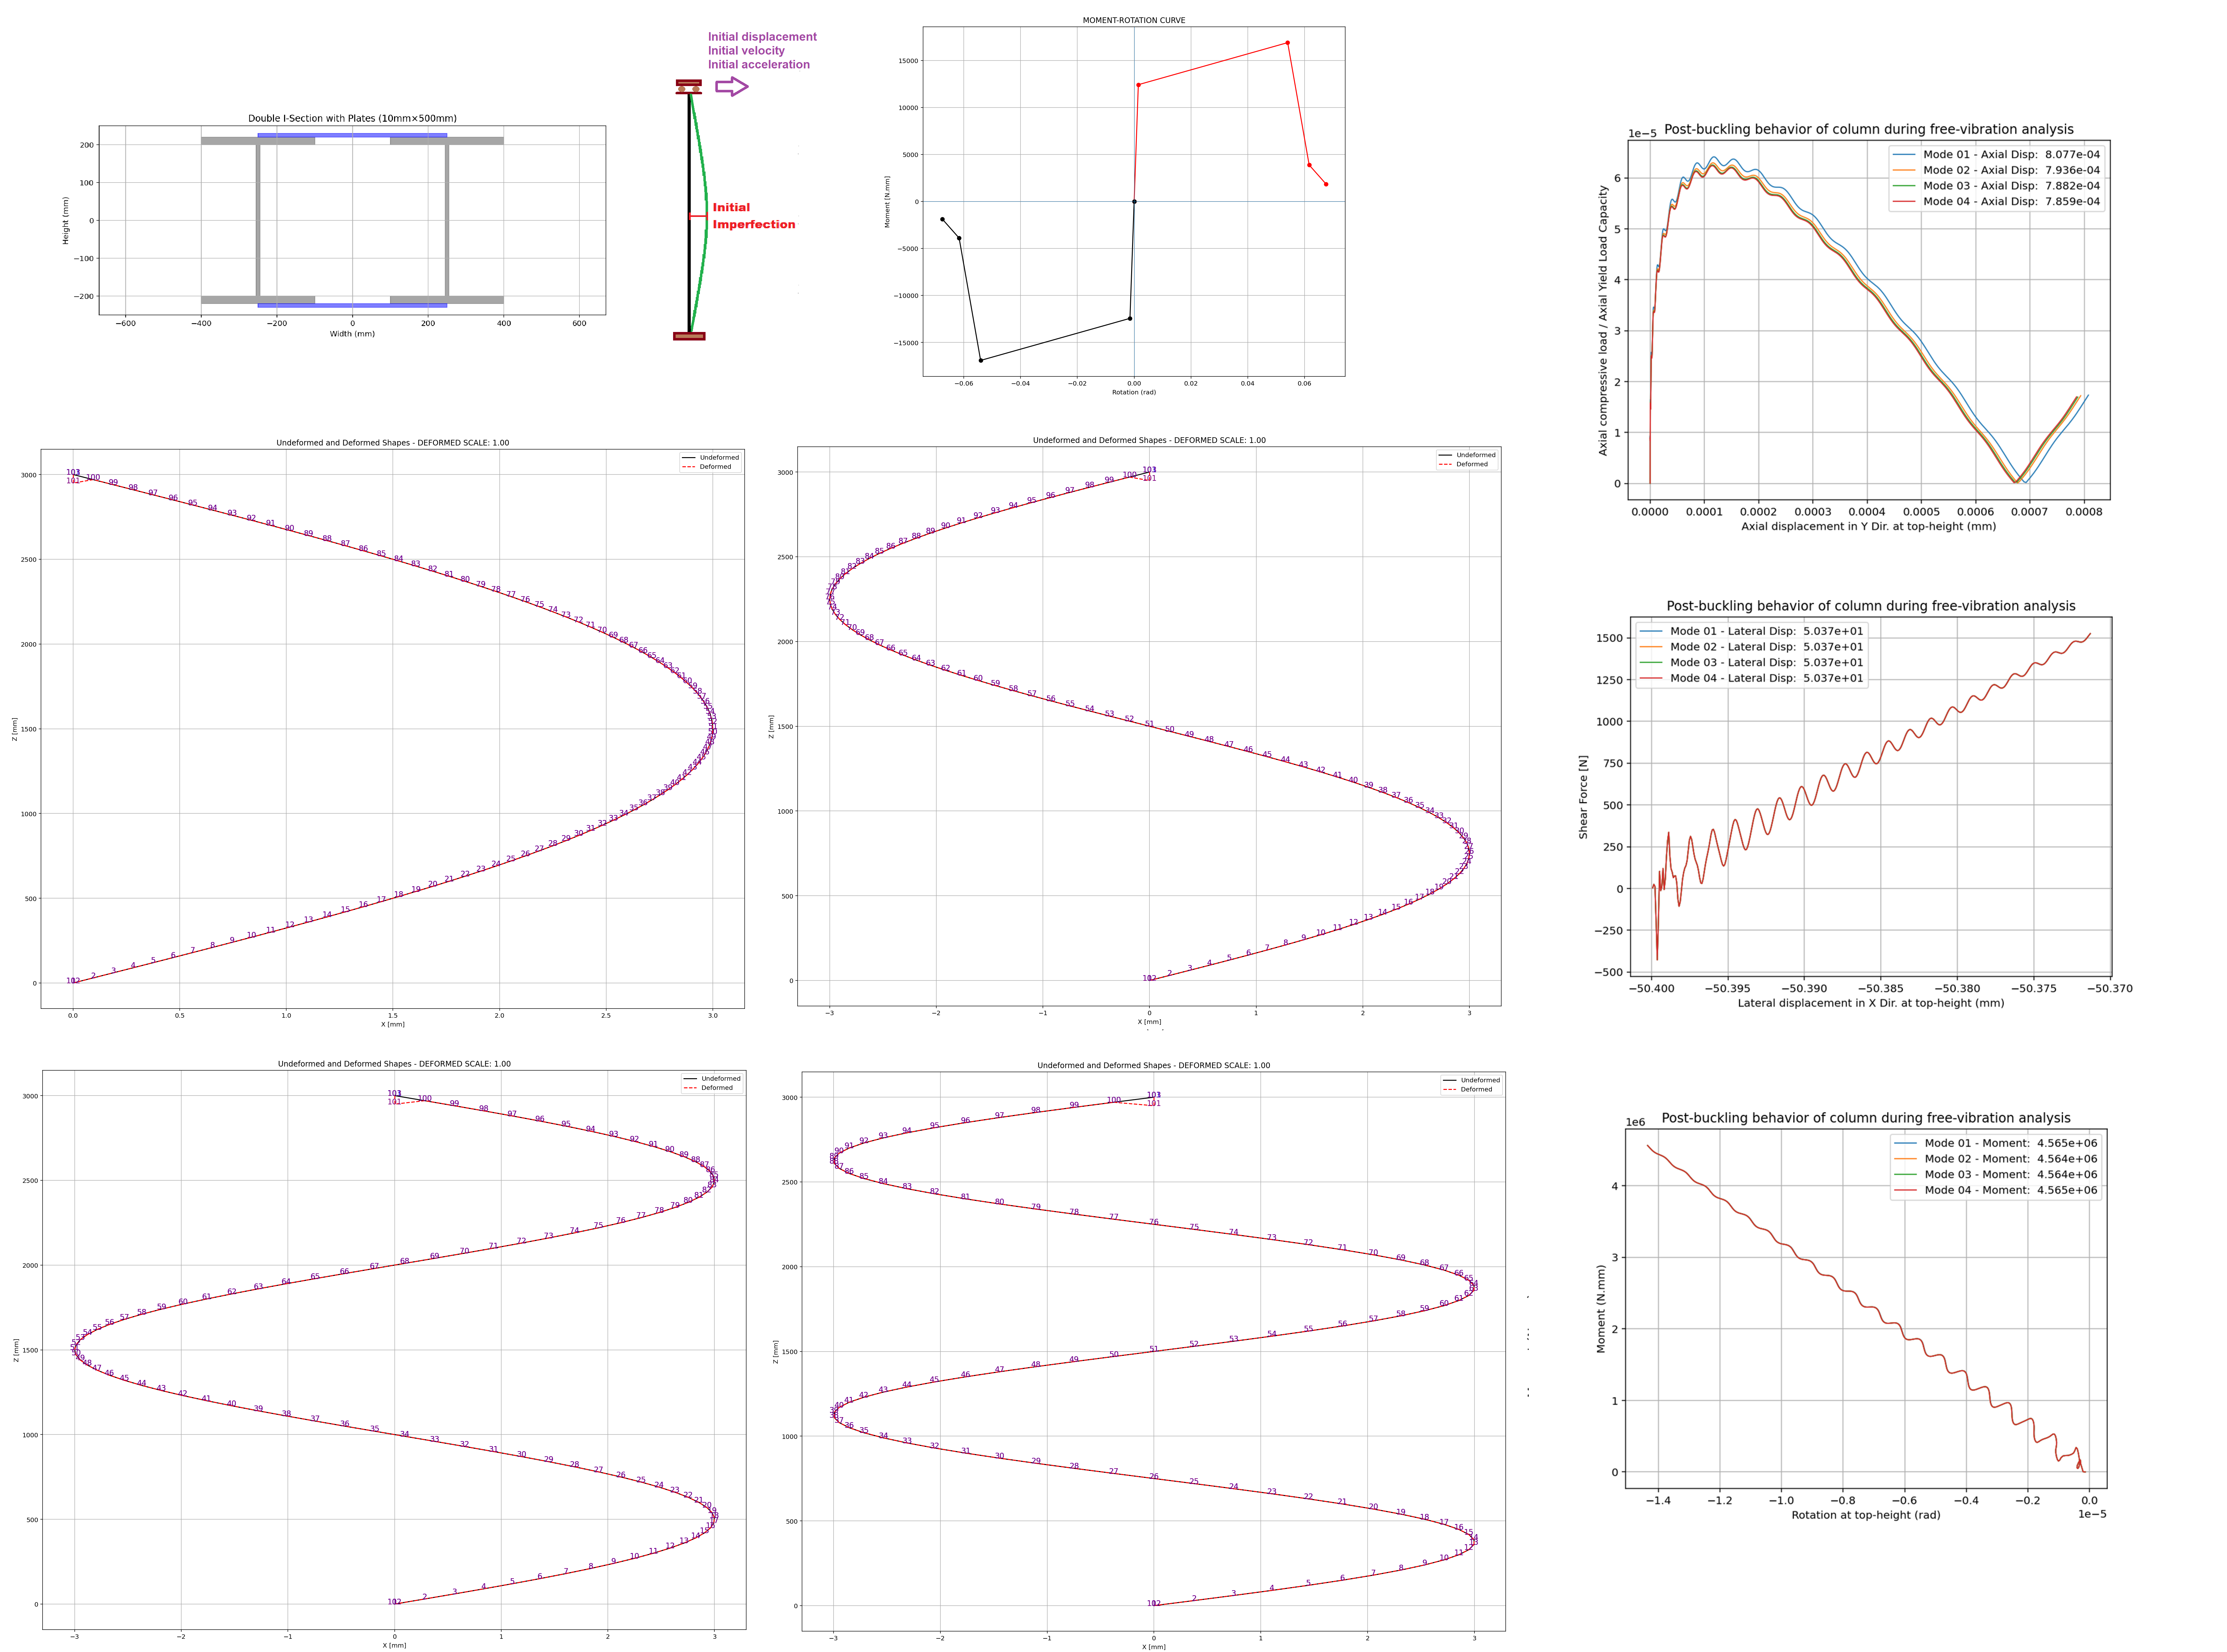

Here is the Python script that generated this plot:
###########################################################################################################
#                     >> IN THE NAME OF ALLAH, THE MOST GRACIOUS, THE MOST MERCIFUL <<                    #
#    INVESTIGATION OF FREE-VIBRATION ANALYSIS WITH LATERAL DISPLACEMENT OF MULTI-MODE POST-BUCKLING       #
#  PHENOMENA STEEL COLUMNS USING OPENSEES CONSIDERING THE GEOMETRIC AND MATERIAL PROPERTIES NONLINEARITY  #
#---------------------------------------------------------------------------------------------------------#
# IT MODELS A 2D INELASTIC BEAM-COLUMN WITH AN INITIAL IMPERFECTION (FOUR DIFFRENET SHAPES)               #
#  AND APPLIES AN AXIAL COMPRESSIVE LOAD TO ANALYZE LARGE DISPLACEMENTS.                                  #
# 1. MODEL SETUP: A COLUMN OF LENGTH L IS DEFINED WITH N ELEMENTS, INCORPORATING A SMALL INITIAL          #
# IMPERFECTION (HALF-SINE WAVE).                                                                          #
# 2. NODES & BOUNDARY CONDITIONS: NODES ARE CREATED, WITH THE BOTTOM FIXED IN X, Y AND THE TOP FIXED IN   #
# X BUT FREE IN Y AND ROTATION.                                                                           #
# 3. ELEMENT DEFINITION: THE COLUMN IS MODELED USING ELASTIC BEAM-COLUMN ELEMENTS WITH COROTATIONAL       #
# TRANSFORMATION FOR GEOMETRIC NONLINEARITY.                                                              #
# 4. LOAD APPLICATION: A STATIC AXIAL FORCE P IS APPLIED AT THE TOP NODE.                                 #
# 5. ANALYSIS SETUP: A DISPLACEMENTCONTROL INTEGRATOR IS USED TO INCREMENTALLY PUSH THE COLUMN DOWNWARDS. #  
# 6. NONLINEAR SOLVER: THE NEWTON METHOD IS USED WITH A NORMDISPINCR TEST FOR CONVERGENCE.                #
# 7. ANALYSIS EXECUTION: THE LOOP PERFORMS INCREMENTAL LOADING STEPS, RECORDING AXIAL DISPLACEMENT,       #
# LATERAL DISPLACEMENT, AND AXIAL FORCE.                                                                  #
# 8. BUCKLING BEHAVIOR CAPTURE: LATERAL DISPLACEMENTS AT THE TOP-HEIGHT NODE INDICATE POST-BUCKLING       #
# DEFORMATION.                                                                                            #
# 9. RESULTS EXTRACTION: REACTION FORCES AT THE BASE NODE PROVIDE THE AXIAL COMPRESSIVE LOAD.             #
# 10. PLOTTING: THE SCRIPT VISUALIZES AXIAL FORCE VS. LATERAL DISPLACEMENT, SHOWING THE POST-BUCKLING     #
# RESPONSE OF THE COLUMN.                                                                                 #
#---------------------------------------------------------------------------------------------------------#
#                          THIS PROGRAM WRITTEN BY SALAR DELAVAR GHASHGHAEI (QASHQAI)                     #
#                                   EMAIL: salar.d.ghashghaei@gmail.com                                   #
###########################################################################################################
import openseespy.opensees as ops
import numpy as np
import matplotlib.pyplot as plt
import STEEL_FIBER_SECTION as S01
import ANALYSIS_FUNCTION as S02
import OPENSEEES_HYSTERETICSM_FORCE_DISP_FUN as S03
import RAYLEIGH_DAMPING_FUN as S04
import EIGENVALUE_ANALYSIS_FUN as S05
import DAMPING_RATIO_FUN as S06
import PLOT_2D as S07
import time as TI
#%%------------------------------------------------------------------------------------------------
# Define parameters (units: mm, N)
# Define model parameters
P = 1          # [N] Axial Load
M = 1          # [N.mm] Moment Load
L = 3000       # [mm] Column length
N = 100        # Number of elements
dy = L / N     # Element length
ε = 0.001 * L  # [mm] Imperfection amplitude
#%%------------------------------------------------------------------------------------------------
# Define Free-vibration Values
u0 = -50.4        # [mm] Initial lateral displacement
v0 = 0.015        # [mm/s] Initial velocity
a0 = 0.0065       # [mm/s^2] Initial acceleration
DR = 0.05         # [5%] Damping ratio

MASS = 1000000 # [kg] Mass on he Top Node

duration = 2.0    # [s] Analysis duration
dt = 0.005        # [s] Time step
#%%------------------------------------------------------------------------------------------------
# Define  Steel Rebar Material Properties (Steel01)
secTag = 1
fy = 240.0                    # [N/mm²] Yield strength of steel section
fu = 1.1818 * fy              # [N/mm²] Ultimate strength of steel section
Es = 200000.0                 # [N/mm²] Modulus of elasticity of steel section
ey = fy / Es                  # [mm/mm] Yield steel strain
esu = 0.35                    # [mm/mm] Ultimate steel strain
Esh = (fu - fy) / (esu - ey)  # [N/mm^2] Strain hardening modulus
b = Esh / Es                  # Strain hardening ratio
Initial_Stress = -100         # [N/mm²] Initial Stress of Steel Section (Negative Value is Compression)
#%%------------------------------------------------------------------------------------------------
DENSITY_STEEL = 7850/1e9      # [kg/m^3] -> [kg/mm^3] Steel Material Density
#%%------------------------------------------------------------------------------------------------
# Define Analysis Properties
MAX_ITERATIONS = 5000         # Convergence iteration for test
MAX_TOLERANCE = 1.0e-6        # Convergence tolerance for test
#%%------------------------------------------------------------------------------------------------
# Define Post-Buckling Funtion
def POST_BUCKLING(IA, IU, IV, MODE_NUM):
    # Create model (2D, 3 DOF per node: u_x, u_y, theta)
    ops.wipe()
    ops.model('basic', '-ndm', 2, '-ndf', 3)
    
    # Define nodes with initial imperfection ((1/MODE_NUM) sine wave)
    for i in range(N+1):
        y = i * dy
        x = ε * np.sin(MODE_NUM * np.pi * y / L)  # Imperfection in x-direction
        ops.node(i+1, x, y)
    
    #------------------------------------------------------------------------------------------------
    """
    # Define Semi-rigid connection with rotational spring
    ops.node(N+2, 0, 0) # Rotational spring in the bottom of column   
    ops.fix(N+2, 1, 1, 1)
    ops.node(N+3, 0, L) # Rotational spring in the top of column   
    ops.fix(N+3, 1, 1, 1)
    """
    #------------------------------------------------------------------------------------------------
    # Define boundary conditions for simply supported column
    ops.fix(1, 1, 1, 1)    # Bottom node: fix u_x, u_y, free theta
    #ops.fix(N+1, 0, 0, 0)  # Top node: fix u_x, free u_y, free theta
    #------------------------------------------------------------------------------------------------
    """
    # Define Nonlinear Connection in Bottom and Top Rotational Springs
    matTag_S = 500
    MY = 12430.0           # [N.mm] Yield Moment of springs
    TY = 0.001474          # [Rad] Yield Rotation of springs
    MU = 1.36 * MY         # [N.mm] Utimate Moment of springs
    TSU = 0.0541           # [Rad] Utimate Rotation of springs
    #ROTATIONAl_STIFFNESS = 1e14 # [N/mm] Rotational stiffness of springs
    pinchX = 0.4           # Pinching factor in X direction
    pinchY = 0.2           # Pinching factor in Y direction
    damage1 = 0.0          # Damage due to ductility
    damage2 = 0.0          # Damage due to energy
    beta = 0.1             # Stiffness degradation parameter
    # MOMENT-ROTATION RELATIONSHIP OF ROTATIONAL SPRING AND PLOT 
    DP = [0, 0, 0, 0]
    FP = [0, 0, 0, 0]
    DN = [0, 0, 0, 0]
    FN = [0, 0, 0, 0]
    DP[0], FP[0] = TY, MY
    DP[1], FP[1] = TSU, MU 
    DP[2], FP[2] = 1.14*TSU, 0.23*MU
    DP[3], FP[3] = 1.35*TSU, 0.11*MU
    DN[0], FN[0] = -TY, -MY 
    DN[1], FN[1] = -TSU, -MU
    DN[2], FN[2] = -1.14*TSU, -0.23*MU 
    DN[3], FN[3] = -1.35*TSU, -0.11*MU
    S03.OPENSEEES_HYSTERETICSM_FORCE_DISP_FUN(matTag_S, DP, FP, DN, FN, 
                                        pinchX, pinchY,
                                        damage1, damage2, beta,
                                        PLOT = True, X_LABEL='Rotation (rad)', Y_LABEL='Moment [N.mm]', TITLE='MOMENT-ROTATION CURVE')
    
    #ops.uniaxialMaterial('Elastic', matTag_S, ROTATIONAl_STIFFNESS)
    ops.element('zeroLength', N+200, N+2, 1, '-mat', matTag_S, '-dir', 3)   # ROTATIONAL SPRING AT BOTTOM OF COLUMN
    ops.element('zeroLength', N+300, N+1, N+3, '-mat', matTag_S, '-dir', 3) # ROTATIONAL SPRING AT TOP OF COLUMN 
    """
    #------------------------------------------------------------------------------------------------
    # Materials (STEEL MATERIAL NONLINEARITY)
    """
    matTag = 1
    ops.uniaxialMaterial('Steel01', matTag, fy, Es, b) # Steel with bilinear kinematic hardening Material
    """   
    matTag = 1
    pinchX = 0.8           # Pinching factor in X direction
    pinchY = 0.5           # Pinching factor in Y direction
    damage1 = 0.0          # Damage due to ductility
    damage2 = 0.0          # Damage due to energy
    beta = 0.1             # Stiffness degradation parameter
    ops.uniaxialMaterial('Hysteretic', matTag, fy, ey, fu, esu, 0.2*fu, 1.1*esu, -fy, -ey, -fu, -esu, -0.2*fu, -1.1*esu, pinchX, pinchY, damage1, damage2, beta)
    # INFO LINK: https://opensees.berkeley.edu/wiki/index.php/Hysteretic_Material
    matTagIN = 2
    #uniaxialMaterial InitStressMaterial $matTag $otherTag $initStress
    ops.uniaxialMaterial('InitStressMaterial', matTagIN, matTag, Initial_Stress)
    # INFO LINK: https://opensees.berkeley.edu/wiki/index.php/Initial_Stress_Material
    #------------------------------------------------------------------------------------------------
    # Define a plain load pattern (for static analysis)
    ops.timeSeries('Linear', 1)
    ops.pattern('Plain', 1, 1)
    ops.load(N+1, 0.0, P, M)
    #------------------------------------------------------------------------------------------------
    # Define Mass
    ops.mass(N+1, MASS, MASS, 0.0)
    #------------------------------------------------------------------------------------------------
    if IU == True:
        # Define initial displacment
        ops.setNodeDisp(N+1, 1, u0, '-commit') # INFO LINK: https://openseespydoc.readthedocs.io/en/latest/src/setNodeDisp.html
    if IV == True:
        # Define initial velocity
        ops.setNodeVel(N+1, 1, v0, '-commit')  # INFO LINK: https://openseespydoc.readthedocs.io/en/stable/src/setNodeVel.html
    if IA == True:
        # Define initial  acceleration
        ops.setNodeAccel(N+1, 1, a0, '-commit') # INFO LINK: https://openseespydoc.readthedocs.io/en/latest/src/setNodeAccel.html
    
    #------------------------------------------------------------------------------------------------
    # Create the Double I section section
    matTag = 1
    #Depth, Ele_Mass = S01.DOUBLE_I_SECTION_FIBER(secTag, matTag, PLOT=True, DENSITY=DENSITY_STEEL)
    Depth, Ele_Mass = S01.DOUBLE_I_SECTION_QUAD(secTag, matTag, PLOT=True, DENSITY=DENSITY_STEEL)
    AREA = Ele_Mass / DENSITY_STEEL
    PY = AREA * fy
    #------------------------------------------------------------------------------------------------
    # Define geometric transformation (corotational for large displacements)
    transfTag = 1
    ops.geomTransf('Corotational', transfTag)
    numIntgrPts = 5
    # Define elastic beam elements
    for i in range(1, N+1):
        ops.element('nonlinearBeamColumn', i, i, i+1, numIntgrPts, secTag, transfTag,'-mass', Ele_Mass)
    #------------------------------------------------------------------------------------------------
    # Analysis settings
    ops.constraints('Plain')
    ops.numberer('Plain')
    ops.system('BandGeneral')
    ops.test('NormDispIncr', MAX_TOLERANCE, MAX_ITERATIONS)
    ops.algorithm('Newton')
    ops.integrator('Newmark', 0.5, 0.25)
    ops.analysis('Transient')
    #------------------------------------------------------------------------------------------------    
    # Calculate Rayleigh damping factors
    PERIOD_01, PERIOD_02 = S04.RAYLEIGH_DAMPING(4, 0.5*DR, DR, 0, 3)
    #------------------------------------------------------------------------------------------------
    # Run analysis and record results
    mid_node = (N//2) + 1  # Mid-height node for lateral displacement
    node_tag = N+1  # Top node for displacement control
    axial_disp = []        # Axial displacement at top node
    rotation = []          # Rotation of column
    lateral_disp = []      # Lateral displacement at mid-height
    axial_force_BOT = []        # BOTTOM NODE - Axial compressive load (reaction force)
    shear_force_BOT = []        # BOTTOM NODE - Shear load (reaction force)
    moment_force_BOT = []       # BOTTOM NODE - Moment load (reaction force)
    axial_force_TOP = []        # TOP NODE - Axial compressive load (reaction force)
    shear_force_TOP = []        # TOP NODE - Shear load (reaction force)
    moment_force_TOP = []       # TOP NODE - Moment load (reaction force)
    axial_velocity, lateral_velocity = [], []
    axial_acce, lateral_acce = [], []
    ELE_D_FORCE, SEC_D_FORCE, SEC_D_STIFFNESS, ELE_D_FLEX = [], [], [], []
    time = []
    PERIOD_MIN, PERIOD_MAX = [], []
    #total_steps = int(np.abs(1/disp_inc))  # Number of analysis steps
    
    stable = 0
    current_time = 0.0
    while stable == 0 and current_time < duration:
        stable = ops.analyze(1, dt)  # Perform one analysis step
        S02.ANALYSIS(stable, 1, MAX_TOLERANCE, MAX_ITERATIONS)  # CHECK THE ANALYSIS
        current_time = ops.getTime()
        time.append(current_time)
        axial_disp.append(ops.nodeDisp(node_tag, 2))         # Record axial displacement
        rotation.append(ops.nodeDisp(node_tag, 3))           # Record rotation
        lateral_disp.append(ops.nodeDisp(node_tag, 1))       # Record lateral displacement
        axial_velocity.append(ops.nodeVel(node_tag, 2))      # Record axial velocity
        lateral_velocity.append(ops.nodeVel(node_tag, 1))    # Record lateral velocity
        axial_acce.append(ops.nodeAccel(node_tag, 2))        # Record axial acceleration
        lateral_acce.append(ops.nodeAccel(node_tag, 1))      # Record lateral acceleration
        axial_force_BOT.append(-ops.eleResponse(1, 'force')[1])   # Record reaction force at bottom node (Axial compressive load)
        shear_force_BOT.append(-ops.eleResponse(1, 'force')[0])   # Record reaction force at bottom node (shear load)
        moment_force_BOT.append(-ops.eleResponse(1, 'force')[2])  # Record reaction force at bottom node (moment load)
        # IN EACH STEP STRUCTURAL PERIOD WILL BE CALCULATED
        PERIODmin, PERIODmax = S05.EIGENVALUE_ANALYSIS(4, PLOT=True)
        PERIOD_MIN.append(PERIODmin)
        PERIOD_MAX.append(PERIODmax)
        # IN EACH STEP, OUTPUT MIDDLE ELEMENT AND SECTION DATA
        # ELEMENT FORCE
        ELE_D_FORCE.append(ops.eleForce(mid_node-1)) # INFO LINK: https://openseespydoc.readthedocs.io/en/latest/src/eleForce.html
        #print(ELE_D_FORCE[-1])
        # SECTION FORCE
        SEC_D_FORCE.append(ops.sectionForce(mid_node-1, 1)) # INFO LINK: https://openseespydoc.readthedocs.io/en/latest/src/sectionForce.html
        #print(SEC_D_FORCE[-1])
        # SECTION SIFFNESS
        SEC_D_STIFFNESS.append(ops.sectionStiffness(mid_node-1, 1)) # INFO LINK: https://openseespydoc.readthedocs.io/en/latest/src/sectionStiff.html
        #print(SEC_D_STIFFNESS[-1])
        # SECTION FLEXIBILIY
        ELE_D_FLEX.append(ops.sectionFlexibility(mid_node-1, 1)) # INFO LINK: https://openseespydoc.readthedocs.io/en/latest/src/sectionFlexibility.html
        #print(ELE_D_FLEX[-1])
        print(f'Time {current_time} DONE')
    else:
        print(f'Analysis completed successfully for Mode {MODE_NUM}')
        
    # Calculate Structure Damping Ratio Based on Lateral Displacement
    damping_ratio = S06.DAMPING_RATIO(lateral_disp)   
    # OUTPUTED DATA
    DATA = (axial_disp, rotation, lateral_disp, axial_velocity, lateral_velocity, axial_acce, lateral_acce, axial_force_BOT,
            shear_force_BOT, moment_force_BOT, PY, ELE_D_FORCE,
            SEC_D_FORCE, SEC_D_STIFFNESS, ELE_D_FLEX,
            time, PERIOD_MIN, PERIOD_MAX, damping_ratio)
    
    return DATA
        
#%%------------------------------------------------------------------------------------------------
# Analysis Durations:
current_time = TI.strftime("%H:%M:%S", TI.localtime())
print("Start Time:", current_time)

IU = True        # Free Vibration with Initial Displacement
IV = True        # Free Vibration with Initial Velocity
IA = True        # Free Vibration with Initial Acceleration

# MODE 1
MODE_NUM = 1
DATA = POST_BUCKLING(IA, IU, IV, MODE_NUM)
(axial_disp_01, rotation_01, lateral_disp_01, axial_velocity_01, lateral_velocity_01, axial_acce_01, lateral_acce_01,
 axial_load_01, shear_load_01, moment_load_01, PY,
 ELE_D_FORCE_01, SEC_D_FORCE_01, SEC_D_STIFFNESS_01, ELE_D_FLEX_01,
 time, PERIOD_MIN_01, PERIOD_MAX_01, damping_ratio_01) = DATA 

# Plot frame shapes
S07.PLOT_2D_FRAME(deformed_scale=1.0)  # Adjust scale factor as needed

# MODE 2
MODE_NUM = 2
DATA = POST_BUCKLING(IA, IU, IV, MODE_NUM)
(axial_disp_02, rotation_02, lateral_disp_02, axial_velocity_02, lateral_velocity_02, axial_acce_02, lateral_acce_02,
 axial_load_02, shear_load_02, moment_load_02, PY,
 ELE_D_FORCE_02, SEC_D_FORCE_02, SEC_D_STIFFNESS_02, ELE_D_FLEX_02,
 time, PERIOD_MIN_02, PERIOD_MAX_02, damping_ratio_02) = DATA 

# Plot frame shapes
S07.PLOT_2D_FRAME(deformed_scale=1.0)  # Adjust scale factor as needed

# MODE 3
MODE_NUM = 3
DATA = POST_BUCKLING(IA, IU, IV, MODE_NUM)
(axial_disp_03, rotation_03, lateral_disp_03, axial_velocity_03, lateral_velocity_03, axial_acce_03, lateral_acce_03,
 axial_load_03, shear_load_03, moment_load_03, PY,
 ELE_D_FORCE_03, SEC_D_FORCE_03, SEC_D_STIFFNESS_03, ELE_D_FLEX_03,
 time, PERIOD_MIN_03, PERIOD_MAX_03, damping_ratio_03) = DATA 

# Plot frame shapes
S07.PLOT_2D_FRAME(deformed_scale=1.0)  # Adjust scale factor as needed

# MODE 4
MODE_NUM = 4
DATA = POST_BUCKLING(IA, IU, IV, MODE_NUM)
(axial_disp_04, rotation_04, lateral_disp_04, axial_velocity_04, lateral_velocity_04, axial_acce_04, lateral_acce_04,
 axial_load_04, shear_load_04, moment_load_04, PY,
 ELE_D_FORCE_04, SEC_D_FORCE_04, SEC_D_STIFFNESS_04, ELE_D_FLEX_04,
 time, PERIOD_MIN_04, PERIOD_MAX_04, damping_ratio_04) = DATA 

# Plot frame shapes
S07.PLOT_2D_FRAME(deformed_scale=1.0)  # Adjust scale factor as needed
    
current_time = TI.strftime("%H:%M:%S", TI.localtime())
print("Finish Time:", current_time)
#%%------------------------------------------------------------------------------------------------    
# PLOT STRUCTURAL PERIOD DURING THE ANALYSIS
plt.figure(0, figsize=(12, 8))
plt.plot(time, PERIOD_MIN_01)
plt.plot(time, PERIOD_MAX_01)
plt.plot(time, PERIOD_MIN_02)
plt.plot(time, PERIOD_MAX_02)
plt.plot(time, PERIOD_MIN_03)
plt.plot(time, PERIOD_MAX_03)
plt.plot(time, PERIOD_MIN_04)
plt.plot(time, PERIOD_MAX_04)
plt.title('Period of Structure')
plt.ylabel('Structural Period [s]')
plt.xlabel('Time [s]')
#plt.semilogy()
plt.grid()
plt.legend([f'MODE 01 - MIN VALUES: Min: {np.min(PERIOD_MIN_01):.3f} (s) - Mean: {np.mean(PERIOD_MIN_01):.3f} (s) - Max: {np.max(PERIOD_MIN_01):.3f} (s)', 
            f'MODE 01 - MAX VALUES:  Min: {np.min(PERIOD_MAX_01):.3f} (s) - Mean: {np.mean(PERIOD_MAX_01):.3f} (s) - Max: {np.max(PERIOD_MAX_01):.3f} (s)',
            f'MODE 02 - MIN VALUES: Min: {np.min(PERIOD_MIN_02):.3f} (s) - Mean: {np.mean(PERIOD_MIN_02):.3f} (s) - Max: {np.max(PERIOD_MIN_02):.3f} (s)', 
            f'MODE 02 - MAX VALUES:  Min: {np.min(PERIOD_MAX_02):.3f} (s) - Mean: {np.mean(PERIOD_MAX_02):.3f} (s) - Max: {np.max(PERIOD_MAX_02):.3f} (s)',
            f'MODE 03 - MIN VALUES: Min: {np.min(PERIOD_MIN_03):.3f} (s) - Mean: {np.mean(PERIOD_MIN_03):.3f} (s) - Max: {np.max(PERIOD_MIN_03):.3f} (s)', 
            f'MODE 03 - MAX VALUES:  Min: {np.min(PERIOD_MAX_03):.3f} (s) - Mean: {np.mean(PERIOD_MAX_03):.3f} (s) - Max: {np.max(PERIOD_MAX_03):.3f} (s)',
            f'MODE 04 - MIN VALUES: Min: {np.min(PERIOD_MIN_04):.3f} (s) - Mean: {np.mean(PERIOD_MIN_04):.3f} (s) - Max: {np.max(PERIOD_MIN_04):.3f} (s)', 
            f'MODE 04 - MAX VALUES:  Min: {np.min(PERIOD_MAX_04):.3f} (s) - Mean: {np.mean(PERIOD_MAX_04):.3f} (s) - Max: {np.max(PERIOD_MAX_04):.3f} (s)',
            ])
plt.show()
#%%------------------------------------------------------------------------------------------------
# Plot Results
plt.figure(2, figsize=(18, 14))

# Axial Reaction Force plot
plt.subplot(6, 1, 1)
plt.plot(time, axial_load_01, linewidth=1.5)
plt.plot(time, axial_load_02, linewidth=1.5)
plt.plot(time, axial_load_03, linewidth=1.5)
plt.plot(time, axial_load_04, linewidth=1.5)
plt.title('Axial Reaction Forces vs Time', fontsize=12, pad=10)
plt.ylabel('Axial Reaction (N)', fontsize=10)
plt.grid(alpha=0.3)

# Shear Reaction Force plot
plt.subplot(6, 1, 2)
plt.plot(time, shear_load_01, linewidth=1.5)
plt.plot(time, shear_load_02, linewidth=1.5)
plt.plot(time, shear_load_03, linewidth=1.5)
plt.plot(time, shear_load_04, linewidth=1.5)
plt.title('Shear Reaction Forces vs Time', fontsize=12, pad=10)
plt.ylabel('Shear Reaction (N)', fontsize=10)
plt.grid(alpha=0.3)

# Moment Reaction Force plot
plt.subplot(6, 1, 3)
plt.plot(time, moment_load_01, linewidth=1.5)
plt.plot(time, moment_load_02, linewidth=1.5)
plt.plot(time, moment_load_03, linewidth=1.5)
plt.plot(time, moment_load_04, linewidth=1.5)
plt.title('Moment Reaction Forces vs Time', fontsize=12, pad=10)
plt.ylabel('Moment Reaction (N.mm)', fontsize=10)
plt.grid(alpha=0.3)

# Displacement plot
plt.subplot(6, 1, 4)
plt.plot(time, lateral_disp_01, linewidth=1.5, label=f'MODE 01 - Damping Ratio: {damping_ratio_01:.3e} %')
plt.plot(time, lateral_disp_02, linewidth=1.5, label=f'MODE 02 - Damping Ratio: {damping_ratio_02:.3e} %')
plt.plot(time, lateral_disp_03, linewidth=1.5, label=f'MODE 03 - Damping Ratio: {damping_ratio_03:.3e} %')
plt.plot(time, lateral_disp_04, linewidth=1.5, label=f'MODE 04 - Damping Ratio: {damping_ratio_04:.3e} %')
plt.title('Lateral Displacement vs Time', fontsize=12, pad=10)
plt.ylabel('Lateral Displacement (mm)', fontsize=10)
plt.grid(alpha=0.3)
plt.legend(loc='upper right', framealpha=1)

# Velocity plot
plt.subplot(6, 1, 5)
plt.plot(time, lateral_velocity_01, linewidth=1.5)
plt.plot(time, lateral_velocity_02, linewidth=1.5)
plt.plot(time, lateral_velocity_03, linewidth=1.5)
plt.plot(time, lateral_velocity_04, linewidth=1.5)
plt.title('Lateral Velocity vs Time', fontsize=12, pad=10)
plt.ylabel('Lateral Velocity (mm/s)', fontsize=10)
plt.grid(alpha=0.3)

# Acceleration plot
plt.subplot(6, 1, 6)
plt.plot(time, lateral_acce_01, linewidth=1.5)
plt.plot(time, lateral_acce_02, linewidth=1.5)
plt.plot(time, lateral_acce_03, linewidth=1.5)
plt.plot(time, lateral_acce_04, linewidth=1.5)
plt.title('Lateral Acceleration vs Time', fontsize=12, pad=10)
plt.ylabel('Lateral Acceleration (mm/s²)', fontsize=10)
plt.grid(alpha=0.3)

plt.tight_layout()
plt.show()   
   
#%%------------------------------------------------------------------------------------------------
# Plot axial load vs. lateral displacement
plt.figure(1, figsize=(8, 6))
plt.plot(axial_disp_01, np.abs(axial_load_01)/PY, linewidth=1, label=f"Mode 01 - Axial Disp: {np.abs(axial_disp_01[-1]) : .3e}")
plt.plot(axial_disp_02, np.abs(axial_load_02)/PY, linewidth=1, label=f"Mode 02 - Axial Disp: {np.abs(axial_disp_02[-1]) : .3e}")
plt.plot(axial_disp_03, np.abs(axial_load_03)/PY, linewidth=1, label=f"Mode 03 - Axial Disp: {np.abs(axial_disp_03[-1]) : .3e}")
plt.plot(axial_disp_04, np.abs(axial_load_04)/PY, linewidth=1, label=f"Mode 04 - Axial Disp: {np.abs(axial_disp_04[-1]) : .3e}")
plt.xlabel('Axial displacement in Y Dir. at top-height (mm)')
#plt.ylabel('Axial compressive load (N)')
plt.ylabel('Axial compressive load / Axial Yield Load Capacity')
plt.title('Post-buckling behavior of column during free-vibration analysis')
plt.grid(True)
plt.legend()
plt.show()
#%%------------------------------------------------------------------------------------------------
# Plot shear load vs. lateral displacement
plt.figure(2, figsize=(8, 6))
plt.plot(lateral_disp_01, shear_load_01, linewidth=1, label=f"Mode 01 - Lateral Disp: {np.abs(lateral_disp_01[-1]) : .3e}")
plt.plot(lateral_disp_02, shear_load_02, linewidth=1, label=f"Mode 02 - Lateral Disp: {np.abs(lateral_disp_02[-1]) : .3e}")
plt.plot(lateral_disp_03, shear_load_03, linewidth=1, label=f"Mode 03 - Lateral Disp: {np.abs(lateral_disp_03[-1]) : .3e}")
plt.plot(lateral_disp_04, shear_load_04, linewidth=1, label=f"Mode 04 - Lateral Disp: {np.abs(lateral_disp_04[-1]) : .3e}")
plt.xlabel('Lateral displacement in X Dir. at top-height (mm)')
#plt.ylabel('Axial compressive load (N)')
plt.ylabel('Shear Force [N]')
plt.title('Post-buckling behavior of column during free-vibration analysis')
plt.grid(True)
plt.legend()
plt.show()
#%%------------------------------------------------------------------------------------------------
# Plot moment vs, rotation
plt.figure(3, figsize=(8, 6))
plt.plot(rotation_01, np.abs(moment_load_01), linewidth=1, label=f"Mode 01 - Moment: {np.abs(moment_load_01[-1]) : .3e}")
plt.plot(rotation_02, np.abs(moment_load_02), linewidth=1, label=f"Mode 02 - Moment: {np.abs(moment_load_02[-1]) : .3e}")
plt.plot(rotation_03, np.abs(moment_load_03), linewidth=1, label=f"Mode 03 - Moment: {np.abs(moment_load_03[-1]) : .3e}")
plt.plot(rotation_04, np.abs(moment_load_04), linewidth=1, label=f"Mode 04 - Moment: {np.abs(moment_load_04[-1]) : .3e}")
plt.xlabel('Rotation at top-height (rad)')
plt.ylabel('Moment (N.mm)')
plt.title('Post-buckling behavior of column during free-vibration analysis')
plt.grid(True)
plt.legend()
plt.show()
#%%------------------------------------------------------------------------------------------------
# EXCEL OUTPUT
import pandas as pd

# Create DataFrame function
def create_df(axial, rotation, lateral, axial_load, shear_load, moment_load):
    df = pd.DataFrame({
        "Axial_Displacement": axial,
        "Rotation": rotation,
        "Lateral_Displacement": lateral,
        "Axial_Load": axial_load,
        "Shear_Load": shear_load,
        "Moment_Load": moment_load
    })
    return df


# Save to Excel
with pd.ExcelWriter("MULTI-MODE-POST_BUCKLING_STEEL_COLUMN_NONLINEAR_FV_LATERAL_OUTPUT.xlsx", engine='openpyxl') as writer:
    
    # MODE 1
    df1 = create_df(axial_disp_01, rotation_01, lateral_disp_01,
                    axial_load_01, shear_load_01, moment_load_01)
    df1.to_excel(writer, sheet_name="Mode_1", index=False)
    
    # MODE 2
    df2 = create_df(axial_disp_02, rotation_02, lateral_disp_02,
                    axial_load_02, shear_load_02, moment_load_02)
    df2.to_excel(writer, sheet_name="Mode_2", index=False)

    # MODE 3
    df3 = create_df(axial_disp_03, rotation_03, lateral_disp_03,
                    axial_load_03, shear_load_03, moment_load_03)
    df3.to_excel(writer, sheet_name="Mode_3", index=False)

    # MODE 4
    df4 = create_df(axial_disp_04, rotation_04, lateral_disp_04,
                    axial_load_04, shear_load_04, moment_load_04)
    df4.to_excel(writer, sheet_name="Mode_4", index=False)
#%%------------------------------------------------------------------------------------------------
